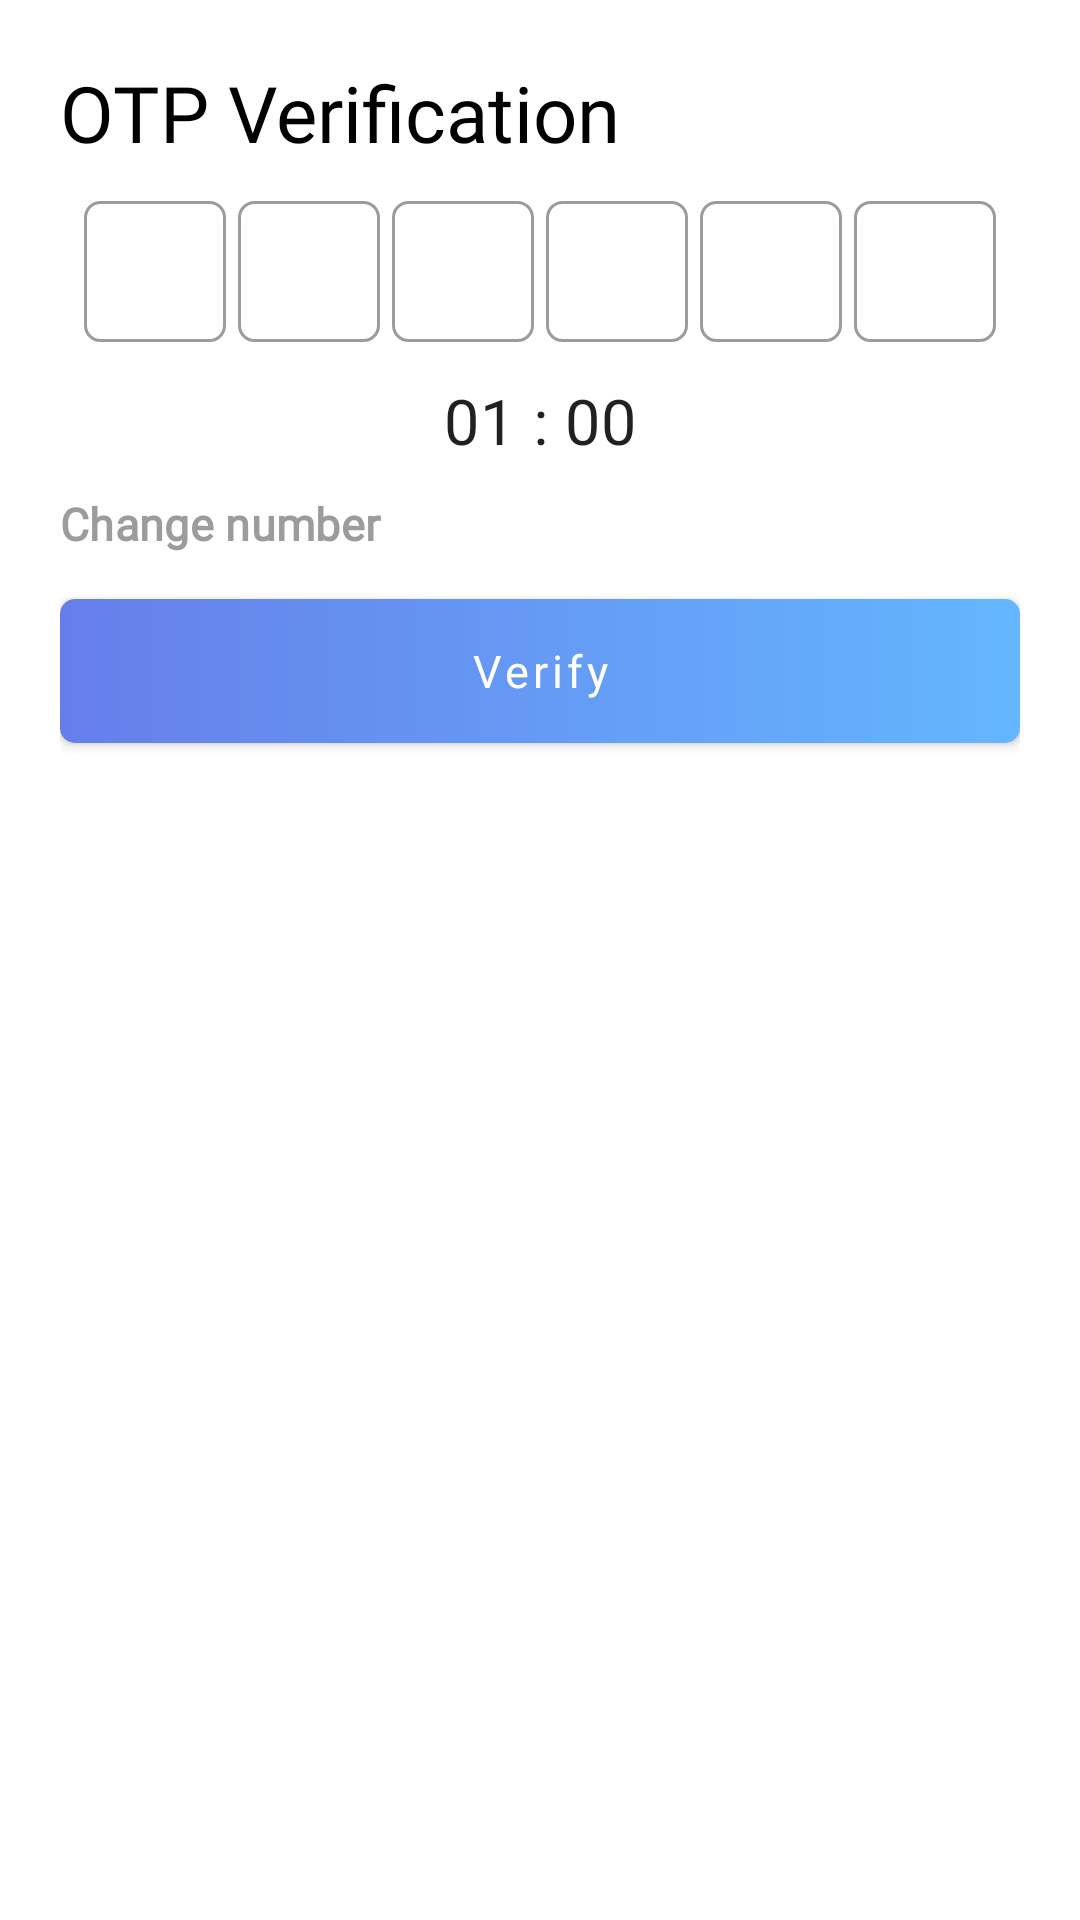

Write the Android layout XML for this screen, with the resource values it uses.
<!-- AndroidManifest.xml: application theme AppTheme -->
<!-- res/layout/fragment_o_t_p_verification.xml -->
<?xml version="1.0" encoding="utf-8"?>
<androidx.constraintlayout.widget.ConstraintLayout
    xmlns:android="http://schemas.android.com/apk/res/android"
    xmlns:tools="http://schemas.android.com/tools"
    android:layout_width="match_parent"
    android:layout_height="match_parent"
    xmlns:app="http://schemas.android.com/apk/res-auto"
    tools:context=".LoginUI.OTPVerificationFragment"
    android:background="@android:color/white"
    android:padding="20dp">

    <TextView
        android:id="@+id/textView2"
        android:layout_width="wrap_content"
        android:layout_height="wrap_content"
        android:text="OTP Verification"
        android:textAppearance="@style/TextAppearance.MdcTypographyStyles.Headline5"
        android:textColor="@color/colorBlack"
        app:layout_constraintStart_toStartOf="parent"
        app:layout_constraintTop_toTopOf="parent" />

    <LinearLayout
        android:id="@+id/OTPEnterField"
        android:layout_width="match_parent"
        android:layout_height="wrap_content"
        android:gravity="center"
        android:orientation="horizontal"
        android:layout_marginTop="10dp"
        app:layout_constraintEnd_toEndOf="parent"
        app:layout_constraintStart_toStartOf="parent"
        app:layout_constraintTop_toBottomOf="@+id/textView2">

        <EditText
            android:id="@+id/etOTP1"
            style="@style/pin_edittext_style"
            android:layout_width="wrap_content"
            android:layout_height="wrap_content"
            android:textSize="20sp"
            android:gravity="center"
            android:inputType="number"
            android:maxLength="2"
            android:background="@drawable/otpbox"
            android:padding="10dp"
            android:layout_margin="2dp" />

        <EditText
            android:id="@+id/etOTP2"
            style="@style/pin_edittext_style"
            android:layout_width="wrap_content"
            android:layout_height="wrap_content"
            android:textSize="20sp"
            android:gravity="center"
            android:inputType="number"
            android:maxLength="2"
            android:background="@drawable/otpbox"
            android:padding="10dp"
            android:layout_margin="2dp"/>

        <EditText
            android:id="@+id/etOTP3"
            style="@style/pin_edittext_style"
            android:layout_width="wrap_content"
            android:layout_height="wrap_content"
            android:textSize="20sp"
            android:gravity="center"
            android:inputType="number"
            android:maxLength="2"
            android:background="@drawable/otpbox"
            android:padding="10dp"
            android:layout_margin="2dp"/>

        <EditText
            android:id="@+id/etOTP4"
            style="@style/pin_edittext_style"
            android:layout_width="wrap_content"
            android:layout_height="wrap_content"
            android:textSize="20sp"
            android:gravity="center"
            android:inputType="number"
            android:maxLength="2"
            android:background="@drawable/otpbox"
            android:padding="10dp"
            android:layout_margin="2dp"/>

        <EditText
            android:id="@+id/etOTP5"
            style="@style/pin_edittext_style"
            android:layout_width="wrap_content"
            android:layout_height="wrap_content"
            android:textSize="20sp"
            android:gravity="center"
            android:inputType="number"
            android:maxLength="2"
            android:background="@drawable/otpbox"
            android:padding="10dp"
            android:layout_margin="2dp"/>

        <EditText
            android:id="@+id/etOTP6"
            style="@style/pin_edittext_style"
            android:layout_width="wrap_content"
            android:layout_height="wrap_content"
            android:textSize="20sp"
            android:gravity="center"
            android:inputType="number"
            android:maxLength="1"
            android:background="@drawable/otpbox"
            android:padding="10dp"
            android:layout_margin="2dp"/>

    </LinearLayout>

    <TextView
        android:id="@+id/countdown_text"
        android:layout_width="match_parent"
        android:layout_height="wrap_content"
        android:text="01 : 00"
        android:textAppearance="@style/TextAppearance.MdcTypographyStyles.Headline6"
        android:layout_marginTop="10dp"
        android:textAlignment="center"
        app:layout_constraintTop_toBottomOf="@id/OTPEnterField"
        app:layout_constraintStart_toStartOf="parent"
        app:layout_constraintEnd_toEndOf="parent"/>

    <RelativeLayout
        android:id="@+id/relative_layout"
        android:layout_width="match_parent"
        android:layout_height="wrap_content"
        android:layout_marginTop="10dp"
        app:layout_constraintTop_toBottomOf="@id/countdown_text"
        app:layout_constraintStart_toStartOf="parent"
        app:layout_constraintEnd_toEndOf="parent">

        <TextView
            android:id="@+id/tv_change_number"
            android:layout_width="wrap_content"
            android:layout_height="wrap_content"
            android:text="Change number"
            android:textColor="@color/colorGray"
            android:textStyle="bold"
            android:textAppearance="@style/TextAppearance.MdcTypographyStyles.Subtitle2"
            android:layout_alignParentStart="true"/>

        <TextView
            android:id="@+id/tv_resent_otp"
            android:layout_width="wrap_content"
            android:layout_height="wrap_content"
            android:text="Resend OTP"
            android:textColor="@color/colorGray"
            android:textAppearance="@style/TextAppearance.MdcTypographyStyles.Subtitle2"
            android:textStyle="bold"
            android:layout_alignParentEnd="true"
            android:visibility="invisible"/>

    </RelativeLayout>

    <androidx.appcompat.widget.AppCompatButton
        android:id="@+id/btn_verify"
        android:layout_width="match_parent"
        android:layout_height="wrap_content"
        android:background="@drawable/button_bg"
        android:text="Verify"
        android:layout_marginTop="15dp"
        android:textAllCaps="false"
        android:textAppearance="@style/TextAppearance.MdcTypographyStyles.Button"
        android:textColor="#FFFFFF"
        app:elevation="50dp"
        app:layout_constraintEnd_toEndOf="parent"
        app:layout_constraintStart_toStartOf="parent"
        app:layout_constraintTop_toBottomOf="@+id/relative_layout" />

</androidx.constraintlayout.widget.ConstraintLayout>
<!-- resources referenced by this layout -->
<resources>
  <color name="colorBlack">#000000</color>
  <color name="colorGray">#9C9C9C</color>
  <!-- drawable button_bg (drawable) -->
  <?xml version="1.0" encoding="utf-8"?>
  <ripple xmlns:android="http://schemas.android.com/apk/res/android"
      android:color="@color/colorPrimary">
  
      <item>
          <shape
              android:shape="rectangle">
  
              <gradient android:startColor="#667EEA"
                  android:angle="360"
                  android:endColor="#64B6FF" />
  
              <corners
                  android:radius="5dp" />
  
          </shape>
      </item>
  
  </ripple>
  <!-- drawable otpbox (drawable) -->
  <?xml version="1.0" encoding="utf-8"?>
  <selector xmlns:android="http://schemas.android.com/apk/res/android">
  
      <item android:state_focused="true">
          <shape android:shape="rectangle">
  
              <corners android:radius="5dp" />
  
              <stroke android:width="2dp" android:color="@color/colorPrimary" />
  
              <size android:width="30dp" android:height="30dp" />
  
          </shape>
      </item>
  
      <item>
          <shape android:shape="rectangle">
  
              <corners android:radius="5dp" />
  
              <stroke android:width="1dp" android:color="#9C9C9C" />
  
              <size android:width="30dp" android:height="30dp" />
  
          </shape>
      </item>
  
  </selector>
  <style name="TextAppearance.MdcTypographyStyles.Button" parent="TextAppearance.MaterialComponents.Button">
          <item name="fontFamily">@font/work_sans</item>
          <item name="android:fontFamily">@font/work_sans</item>
          <item name="android:textSize">15sp</item>
      </style>
  <style name="TextAppearance.MdcTypographyStyles.Headline5" parent="TextAppearance.MaterialComponents.Headline5">
          <item name="fontFamily">@font/work_sans</item>
          <item name="android:fontFamily">@font/work_sans</item>
          <item name="android:textSize">26sp</item>
      </style>
  <style name="TextAppearance.MdcTypographyStyles.Headline6" parent="TextAppearance.MaterialComponents.Headline6">
          <item name="fontFamily">@font/work_sans</item>
          <item name="android:fontFamily">@font/work_sans</item>
          <item name="android:textSize">21sp</item>
      </style>
  <style name="TextAppearance.MdcTypographyStyles.Subtitle2" parent="TextAppearance.MaterialComponents.Subtitle2">
          <item name="fontFamily">@font/work_sans</item>
          <item name="android:fontFamily">@font/work_sans</item>
          <item name="android:textSize">15sp</item>
          <item name="android:textColor">@color/onSurface</item>
      </style>
  <style name="pin_edittext_style">
          <item name="android:gravity">center</item>
          <item name="android:cursorVisible">false</item>
          <item name="android:maxLength">1</item>
          <item name="android:minEms">2</item>
          <item name="android:inputType">number</item>
          <item name="android:focusable">true</item>
          <item name="android:focusableInTouchMode">true</item>
      </style>
  <style name="AppTheme" parent="Theme.MaterialComponents.Light.NoActionBar">
          
          <item name="colorPrimary">@color/colorPrimary</item>
          <item name="colorPrimaryDark">@color/colorPrimaryDark</item>
          <item name="colorAccent">@color/colorAccent</item>
      </style>
  <color name="colorPrimary">#667EEA</color>
  <color name="onSurface">#828282</color>
  <color name="colorPrimaryDark">#64B6FF</color>
  <color name="colorAccent">#FF5858</color>
</resources>
